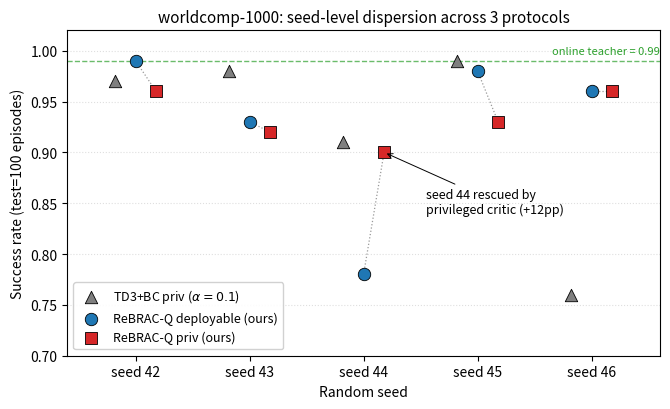

The matplotlib source for this figure: (Note: this script raises an exception after producing the figure.)
"""
paper/figures/scripts/fig2_seed_dotplot.py

Figure 2: seed-level success rate dot plot for worldcomp-1000.
对照 3 个协议（TD3+BC privileged-critic / ReBRAC-Q deployable / ReBRAC-Q privileged-critic）
在 5 个 random seeds (42–46) 上的 success rate；同 seed 之间用细虚线连接。

数字源 (rev.8)：
- TD3+BC privileged α=0.1: docs/td3bc_phase0c_*  (5-seed mean 0.922 ± 0.086)
- ReBRAC-Q deployable: docs/rebrac_experiment_report.md §7.10.4  (Stage D Phase 2 5-seed)
- ReBRAC-Q privileged-critic: docs/rebrac_experiment_report.md §7.12.4  (Stage D Phase 2 priv 5-seed)

使用方法：
    python paper/figures/scripts/fig2_seed_dotplot.py
输出：
    paper/figures/output/fig2_seed_dotplot.pdf  (与 fig2_seed_dotplot.png)
"""

from __future__ import annotations

from pathlib import Path

import matplotlib.pyplot as plt
import numpy as np


SEEDS: list[int] = [42, 43, 44, 45, 46]


PROTOCOLS: dict[str, dict] = {
    "TD3+BC priv ($\\alpha{=}0.1$)": {
        "values": [0.97, 0.98, 0.91, 0.99, 0.76],
        "color": "#7f7f7f",
        "marker": "^",
        "size": 80,
        "x_offset": -0.18,
    },
    "ReBRAC-Q deployable (ours)": {
        "values": [0.99, 0.93, 0.78, 0.98, 0.96],
        "color": "#1f77b4",
        "marker": "o",
        "size": 80,
        "x_offset": 0.0,
    },
    "ReBRAC-Q priv (ours)": {
        "values": [0.96, 0.92, 0.90, 0.93, 0.96],
        "color": "#d62728",
        "marker": "s",
        "size": 80,
        "x_offset": 0.18,
    },
}


def main() -> None:
    fig, ax = plt.subplots(figsize=(6.8, 4.2))

    seed_means_dep = np.array(PROTOCOLS["ReBRAC-Q deployable (ours)"]["values"])
    seed_means_priv = np.array(PROTOCOLS["ReBRAC-Q priv (ours)"]["values"])

    for seed_idx, _ in enumerate(SEEDS):
        ax.plot(
            [seed_idx + PROTOCOLS["ReBRAC-Q deployable (ours)"]["x_offset"],
             seed_idx + PROTOCOLS["ReBRAC-Q priv (ours)"]["x_offset"]],
            [seed_means_dep[seed_idx], seed_means_priv[seed_idx]],
            color="#999999",
            linestyle=":",
            linewidth=0.9,
            zorder=1,
        )

    for protocol_name, spec in PROTOCOLS.items():
        x_positions = np.arange(len(SEEDS)) + spec["x_offset"]
        ax.scatter(
            x_positions,
            spec["values"],
            color=spec["color"],
            marker=spec["marker"],
            s=spec["size"],
            edgecolor="black",
            linewidth=0.6,
            label=protocol_name,
            zorder=3,
        )

    seed_44_idx = SEEDS.index(44)
    ax.annotate(
        "seed 44 rescued by\nprivileged critic (+12pp)",
        xy=(seed_44_idx + PROTOCOLS["ReBRAC-Q priv (ours)"]["x_offset"], 0.90),
        xytext=(seed_44_idx + 0.55, 0.84),
        fontsize=9,
        arrowprops=dict(arrowstyle="->", color="black", lw=0.7),
    )

    teacher_y = 0.99
    ax.axhline(teacher_y, color="#2ca02c", linestyle="--", linewidth=1.0, alpha=0.7)
    ax.text(
        len(SEEDS) - 0.4,
        teacher_y + 0.005,
        "online teacher = 0.99",
        fontsize=8,
        color="#2ca02c",
        ha="right",
        va="bottom",
    )

    ax.set_xticks(np.arange(len(SEEDS)))
    ax.set_xticklabels([f"seed {s}" for s in SEEDS])
    ax.set_ylabel("Success rate (test=100 episodes)")
    ax.set_xlabel("Random seed")
    ax.set_ylim(0.70, 1.02)
    ax.set_xlim(-0.6, len(SEEDS) - 0.4)
    ax.grid(axis="y", linestyle=":", alpha=0.4)
    ax.legend(loc="lower left", fontsize=9, frameon=True, framealpha=0.9)
    ax.set_title("worldcomp-1000: seed-level dispersion across 3 protocols", fontsize=11)

    plt.tight_layout()

    output_dir = Path(__file__).resolve().parents[1] / "output"
    output_dir.mkdir(parents=True, exist_ok=True)
    pdf_path = output_dir / "fig2_seed_dotplot.pdf"
    png_path = output_dir / "fig2_seed_dotplot.png"
    fig.savefig(pdf_path, bbox_inches="tight")
    fig.savefig(png_path, dpi=200, bbox_inches="tight")
    print(f"saved: {pdf_path}")
    print(f"saved: {png_path}")


if __name__ == "__main__":
    main()
